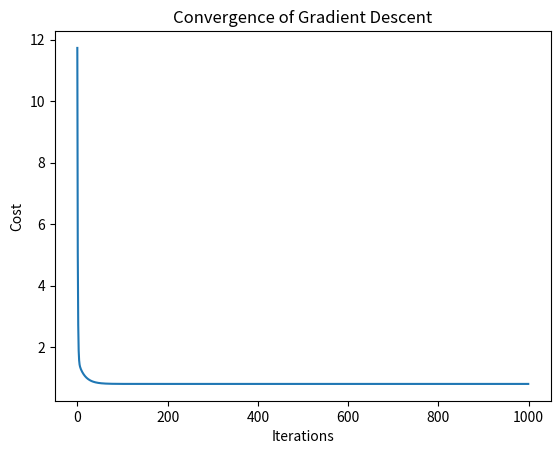

Here is the Python script that generated this plot:
import numpy as np
import matplotlib.pyplot as plt

# Generate sample data
np.random.seed(42)
X = 2 * np.random.rand(100, 1)
y = 4 + 3 * X + np.random.randn(100, 1)  # y = 4 + 3x + noise


# Add bias term (x0 = 1)
X_b = np.c_[np.ones((100, 1)), X]

# Gradient descent parameters
eta = 0.1  # learning rate
n_iterations = 1000
m = 100  # number of samples

# Initialize random weights
theta = np.random.randn(2, 1)

# Store cost history for plotting
cost_history = []

for iteration in range(n_iterations):
    gradients = 2/m * X_b.T.dot(X_b.dot(theta) - y)
    theta = theta - eta * gradients
    cost = 1/m * np.sum((X_b.dot(theta) - y)**2)
    cost_history.append(cost)

# Results
print(f"Optimal parameters: {theta.ravel()}")
print(f"True parameters would be [4, 3]")

# Plot convergence
# plt.scatter(X,y,color="black")
plt.plot(range(n_iterations), cost_history)
plt.xlabel('Iterations')
plt.ylabel('Cost')
plt.title('Convergence of Gradient Descent')
plt.show()